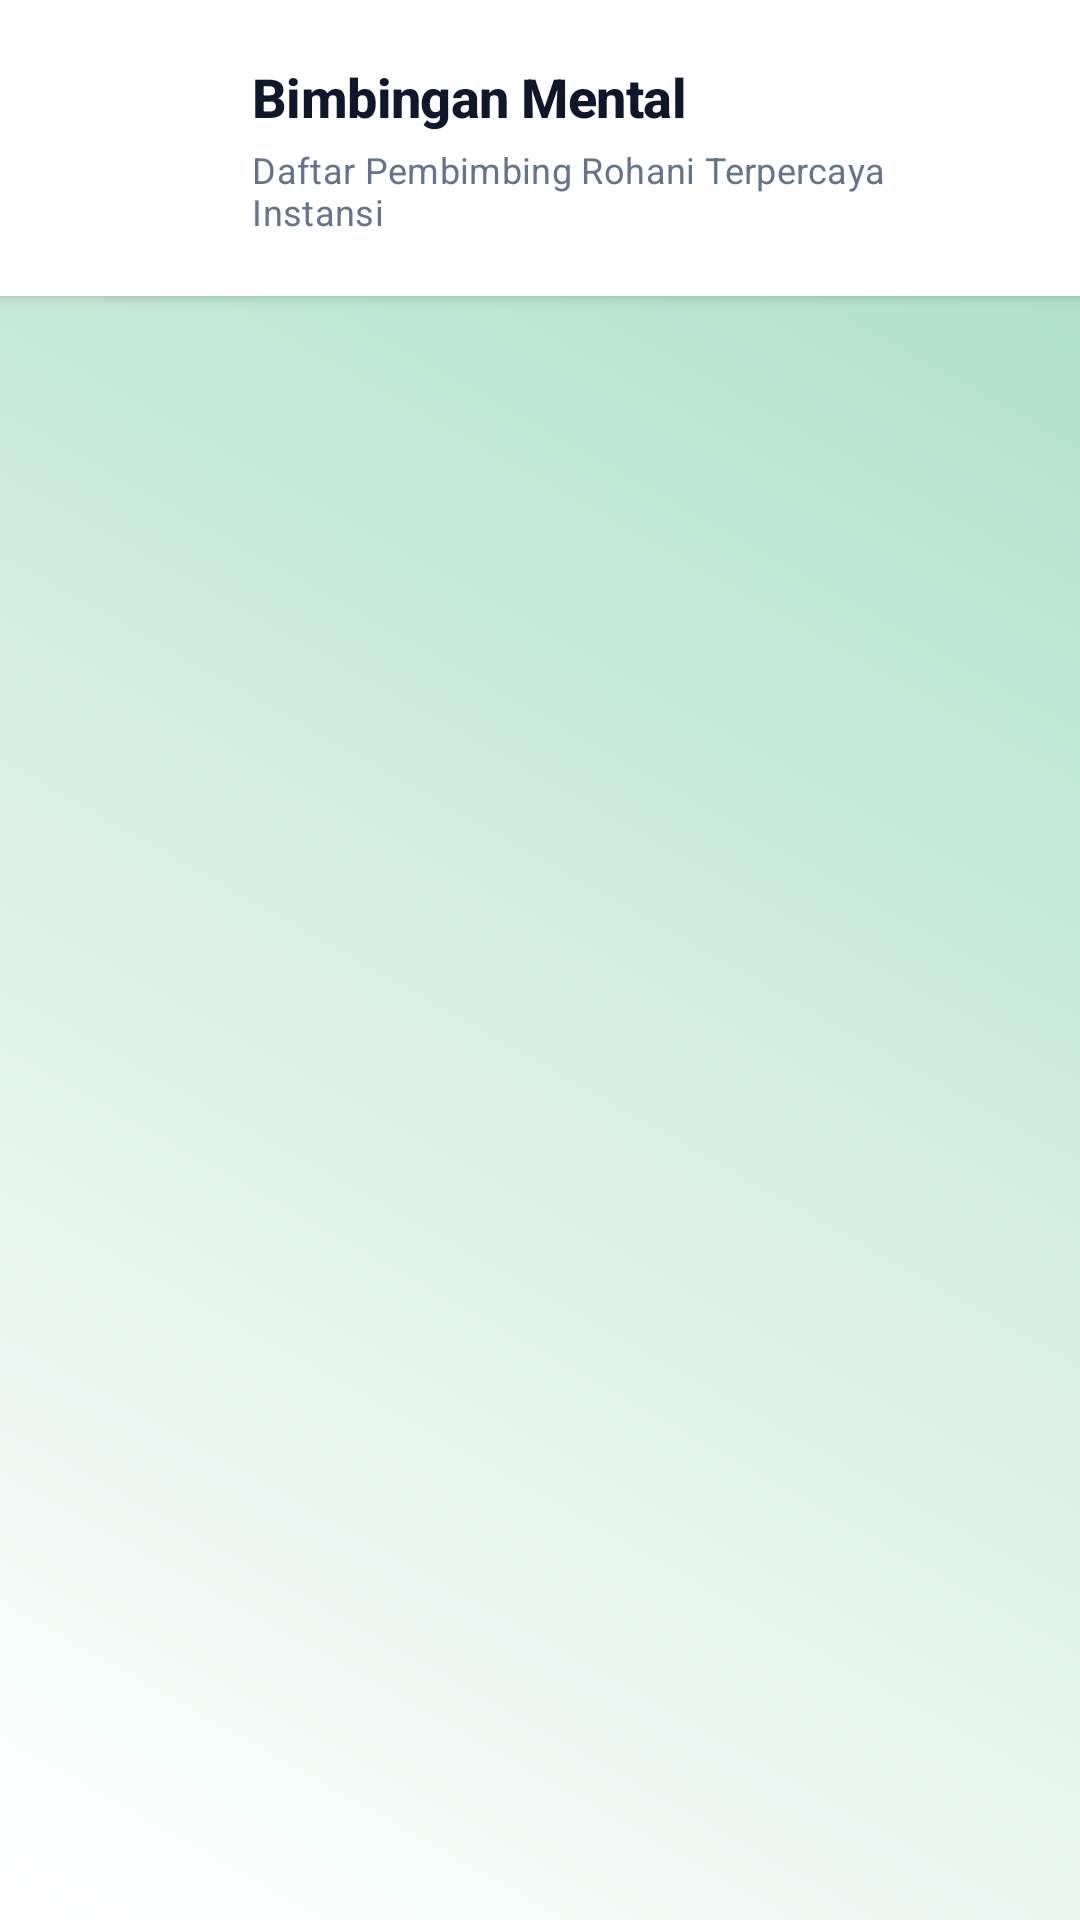

Android layout source for this screen:
<!-- AndroidManifest.xml: application theme Theme.RuangCurhat -->
<!-- res/layout/activity_category_detail.xml -->
<?xml version="1.0" encoding="utf-8"?>
<RelativeLayout
    xmlns:android="http://schemas.android.com/apk/res/android"
    android:layout_width="match_parent"
    android:layout_height="match_parent"
    android:background="@drawable/bg_calming_gradient">

    <RelativeLayout
        android:id="@+id/headerCategory"
        android:layout_width="match_parent"
        android:layout_height="wrap_content"
        android:paddingStart="24dp"
        android:paddingEnd="24dp"
        android:paddingTop="20dp"
        android:paddingBottom="20dp"
        android:background="#FFFFFF"
        android:elevation="3dp"
        android:outlineProvider="bounds">

        <ImageButton
            android:id="@+id/btnBackFromCategory"
            android:layout_width="44dp"
            android:layout_height="44dp"
            android:layout_centerVertical="true"
            android:background="@drawable/bg_btn_dark"
            android:backgroundTint="#52B788"
            android:src="@drawable/ic_back_white"
            android:contentDescription="Kembali"
            android:elevation="0dp"
            android:scaleType="centerInside" />

        <LinearLayout
            android:layout_width="wrap_content"
            android:layout_height="wrap_content"
            android:orientation="vertical"
            android:layout_toEndOf="@id/btnBackFromCategory"
            android:layout_marginStart="16dp"
            android:layout_centerVertical="true">

            <TextView
                android:id="@+id/tvCategoryTitle"
                android:layout_width="wrap_content"
                android:layout_height="wrap_content"
                android:text="Bimbingan Mental"
                android:textColor="#0F172A"
                android:textSize="18sp"
                android:fontFamily="sans-serif-medium"
                android:textStyle="bold"
                android:letterSpacing="-0.01"/>

            <TextView
                android:layout_width="wrap_content"
                android:layout_height="wrap_content"
                android:text="Daftar Pembimbing Rohani Terpercaya Instansi"
                android:textColor="#64748B"
                android:textSize="12sp"
                android:fontFamily="sans-serif"
                android:layout_marginTop="4dp"
                android:letterSpacing="0.01"/>
        </LinearLayout>
    </RelativeLayout>

    <ScrollView
        android:layout_width="match_parent"
        android:layout_height="match_parent"
        android:layout_below="@id/headerCategory"
        android:clipToPadding="false"
        android:scrollbars="none"
        android:paddingStart="20dp"
        android:paddingEnd="20dp"
        android:paddingTop="20dp"
        android:paddingBottom="32dp">

        <LinearLayout
            android:id="@+id/layoutConsContainer"
            android:layout_width="match_parent"
            android:layout_height="wrap_content"
            android:orientation="vertical"
            android:animateLayoutChanges="true">

        </LinearLayout>
    </ScrollView>

</RelativeLayout>
<!-- resources referenced by this layout -->
<resources>
  <!-- drawable bg_calming_gradient (drawable) -->
  <?xml version="1.0" encoding="utf-8"?>
  <shape xmlns:android="http://schemas.android.com/apk/res/android"
      android:shape="rectangle">
      <gradient
          android:startColor="#A7DDC4"
          android:endColor="#FFFFFF"
          android:angle="225"
          android:type="linear" />
  </shape>
  <style name="Theme.RuangCurhat" parent="Base.Theme.RuangCurhat" />
  <style name="Base.Theme.RuangCurhat" parent="Theme.Material3.DayNight.NoActionBar">
          
          
      </style>
</resources>
